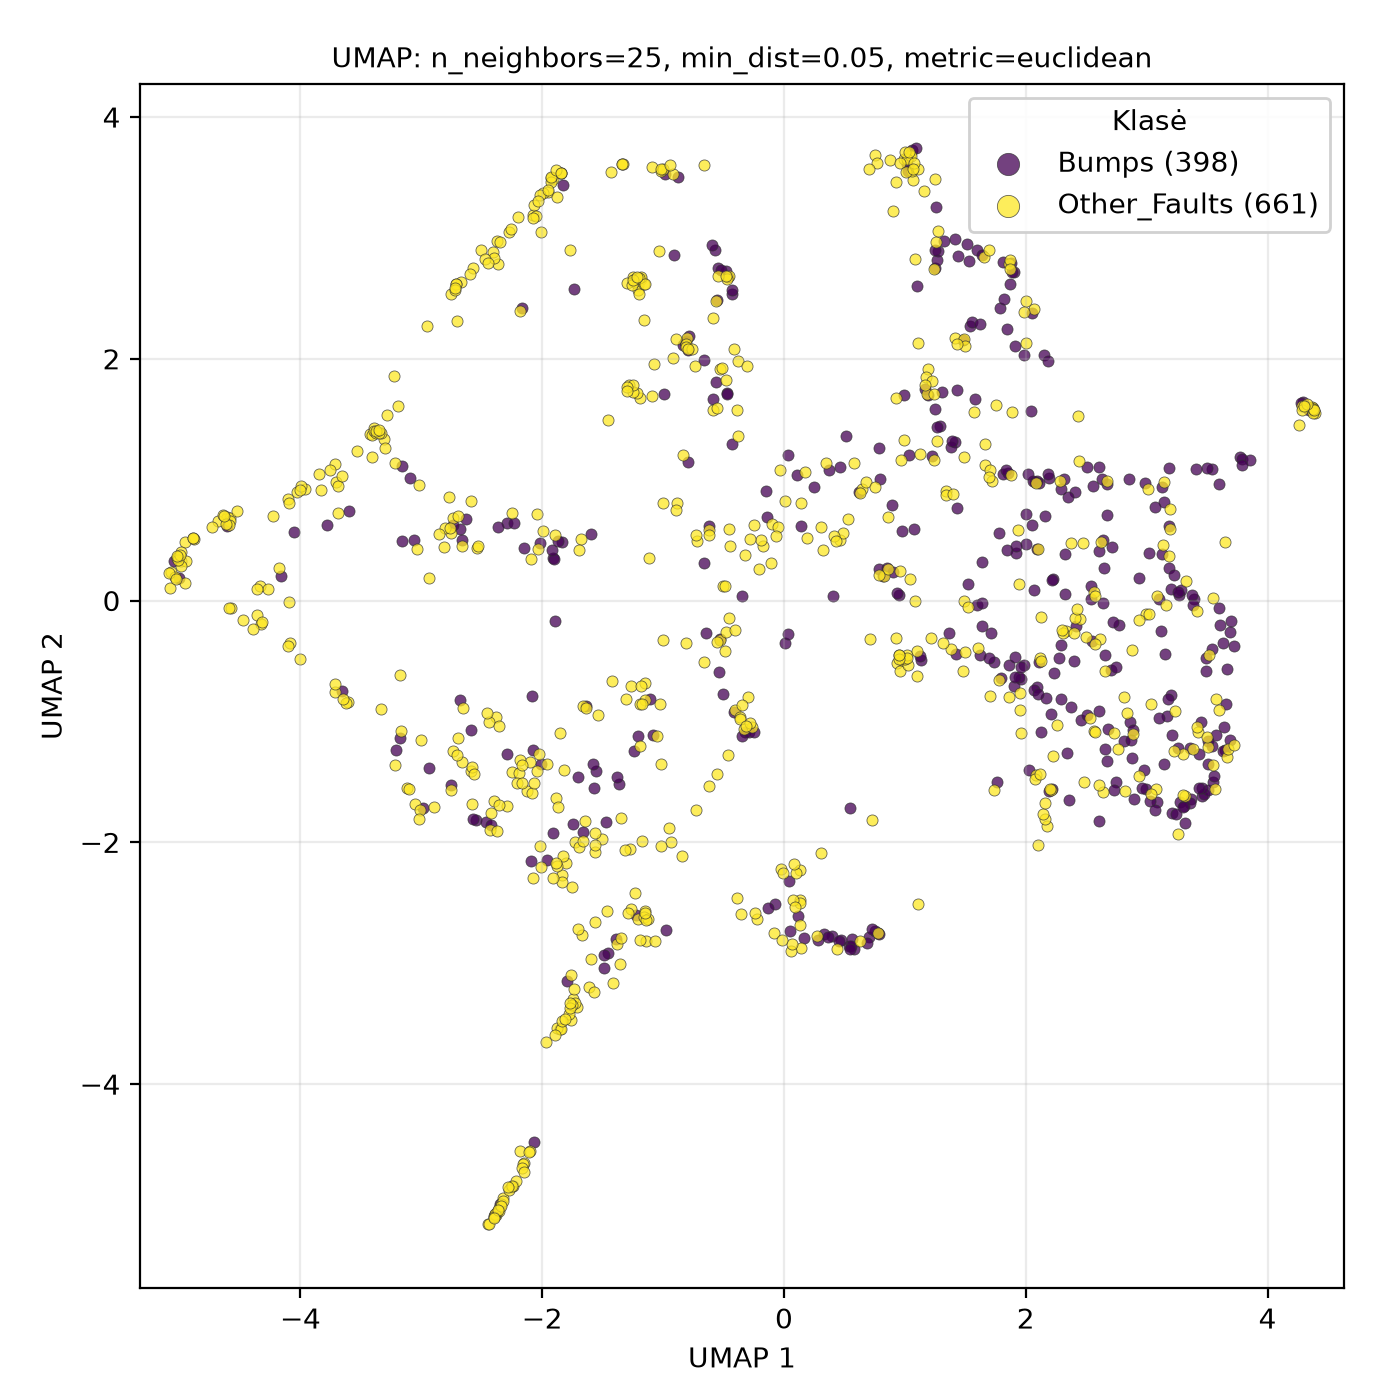

Source data for this figure (header and first rows):
UMAP1, UMAP2, class
2.176, -1.869, Other_Faults
-1.174, -1.99, Other_Faults
3.304, -1.272, Other_Faults
2.001, 0.4698, Bumps
2.675, 0.9882, Other_Faults
2.331, -0.2492, Other_Faults
-3.779, 0.6247, Bumps
0.702, -2.785, Bumps
-1.95, 3.377, Other_Faults
2.876, -0.4073, Other_Faults
2.823, -1.572, Other_Faults
-0.3493, 0.03549, Bumps
3.487, -0.5842, Bumps
-3.05, -1.684, Other_Faults
1.098, -0.6202, Other_Faults
-0.2983, -0.7999, Other_Faults
2.234, -0.5959, Bumps
2.639, -1.582, Other_Faults
3.507, -1.209, Other_Faults
-2.007, 3.046, Other_Faults
-1.486, -3.043, Bumps
-1.385, -2.845, Other_Faults
-1.243, 2.64, Other_Faults
-1.149, -2.57, Other_Faults
-4.958, 0.1476, Other_Faults
4.375, 1.596, Other_Faults
0.6248, -2.819, Other_Faults
-2.546, -1.814, Bumps
2.218, -1.56, Bumps
-4.36, -0.1201, Other_Faults
1.488, 1.19, Other_Faults
3.639, -1.044, Bumps
-3.121, -1.548, Other_Faults
0.5364, -2.855, Bumps
0.3037, 0.6104, Other_Faults
-2.154, -4.653, Other_Faults
-0.4281, 2.536, Bumps
-2.376, -5.056, Other_Faults
-0.3838, 1.986, Other_Faults
1.246, 1.587, Bumps
-0.836, 2.115, Bumps
-2.246, -4.846, Other_Faults
1.962, -0.6506, Bumps
1.87, 2.616, Bumps
-3.536, 1.24, Other_Faults
-0.9946, 1.708, Bumps
2.305, -0.2662, Other_Faults
-1.25, 2.676, Other_Faults
3.561, -1.562, Other_Faults
-3.22, 1.135, Other_Faults
-1.738, 2.575, Bumps
-1.268, -2.55, Other_Faults
1.849, 0.4194, Bumps
0.8733, 3.641, Other_Faults
-0.4657, 2.677, Bumps
1.865, -0.7984, Other_Faults
4.37, 1.604, Other_Faults
-1.705, -1.463, Bumps
3.274, -1.664, Bumps
-3.018, 0.9582, Other_Faults
... 999 more rows
